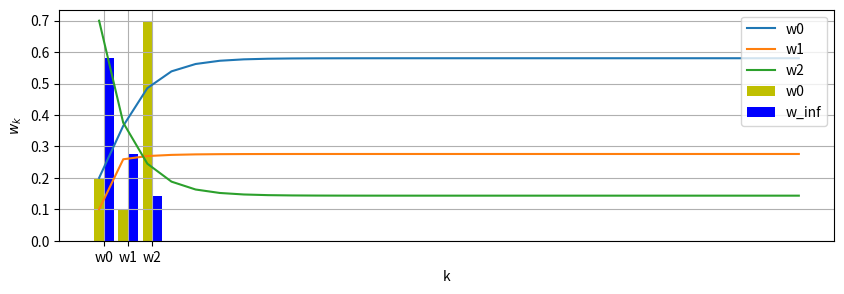

Generate this figure with matplotlib:
#!/usr/bin/env python
# coding: utf-8

# # マルコフ連鎖，天気の例
# 
# Wiki マルコフ連鎖：https://ja.wikipedia.org/wiki/マルコフ連鎖

# In[ ]:


# -*- coding: utf-8 -*-
import numpy as np
import matplotlib.pyplot as plt

# get_ipython().run_line_magic('matplotlib', 'inline')


# #### 天気の遷移データ
# 晴れ：0, 曇り：1，雨：2

# In[ ]:


weather = \
np.array([0, 0, 2, 1, 0, 0, 0, 0, 1, 0, 0, 1, 2, 2, 2, \
          0, 1, 1, 0, 1, 0, 0, 0, 0, 0, 0, 0, 0, 1, 1])
total=np.size(weather)
print("総日数:", total, " 晴れ=", np.count_nonzero(weather==0), " 曇り=",np.count_nonzero(weather==1)," 雨=",np.count_nonzero(weather==2))


# #### 遷移行列（transition matrix）
# 確率遷移行列とも言われる。遷移を推移と称する場合もある。<br>
# $P(0,0)$，すなわち$p_{00}$の求め方は，weatherの中で$0 \to 0$となる回数を求め，それと晴れの日との比となる。<br>
# 他の$P(i,j)$も同様であるが，weatherの最後が曇り（1）であるから，曇りの数$-1=7$が分母となる。<br>
# 行方向の和は，各場合分け毎の全確率だから1となる。

# In[ ]:


P = np.array([[12/18, 5/18, 1/18],
               [4/7,  2/7,  1/7],
               [1/4,  1/4,  2/4]])
print(np.sum(P, axis=1)) #行方向の確率の総和


# #### シミュレーション

# In[ ]:


Num = 30
w0 = w = np.array([0.2, 0.1, 0.7]) #初期値，確率分布ベクトル，総和＝１とする
wTrack = np.zeros((3,Num))
wTrack[:,0] = w0
for k in range(1, Num):
    w = w.dot(P)  # w P の計算
    wTrack[:,k] = w

print(w) #最終値の表示


# In[ ]:


fig = plt.subplots(figsize=(10,3)) # size [inch,inch]
plt.plot(wTrack[0,:], label="w0")
plt.plot(wTrack[1,:], label="w1")
plt.plot(wTrack[2,:], label="w2")

plt.grid()
plt.xlabel('k')
plt.ylabel('$w_k$')
plt.legend()
#plt.title()

#plt.savefig('fig_SM_MarkovChain01.png', bbox_inches='tight')
plt.show()


# In[ ]:


print(w)


# In[ ]:


X = np.arange(len(w))
wid = 0.4
plt.bar(X,     w0, width=wid, color='y', label='w0',    align='center')
plt.bar(X+wid, w , width=wid, color='b', label='w_inf', align='center')
plt.xticks(X+wid/2, ['w0', 'w1', 'w2'])
plt.legend()
#plt.savefig('fig_Stoch_MarkovChain_Distribution.png')
plt.show


# ## 定常分布と極限分布
# https://mathwords.net/teijobunpu <br>
# http://dopal.cs.uec.ac.jp/okamotoy/lect/2014/dme/handout12.pdf <br>
# 極限分布が存在するとき，ある条件を満たすマルコフ連鎖は，極限分布が定常分布に一致するため，定常分布を用いてシステムの評価をすることが多い。https://www.komazawa-u.ac.jp/~toshi/teaching/TIT/note1.pdf

# #### 固有値，固有ベクトルを用いた解法

# In[ ]:


PP = P.T
eig_val, eig_vec = np.linalg.eig(PP)
print(PP)
print(eig_val)
print(eig_vec)


# In[ ]:


idx = np.argmax(np.abs(np.real(eig_val))) #解が複素数であることに対処する。固有値の最大値は１である。
pi = np.real(eig_vec[:, idx]).T 
pi /= np.sum(pi)
pi


# #### 連立方程式に基づく解法

# In[ ]:


A = (P-np.eye(3)).T
np.shape(A)


# In[ ]:


A0 = np.ones((4,4))
for i in range(3):
    for j in range(3):
        A0[i,j] = A[i,j]

A0[3,3]=0
b0 = np.array([0.0, 0.0, 0.0, 1.0])


# In[ ]:


A0


# In[ ]:


b0


# In[ ]:


sol = np.linalg.solve(A0,b0)
sol


# In[ ]:




